Run: headless pygame with SDL's dummy video driver; simulated clock (each Clock.tick advances the game by its frame time, no real sleeping); random seed 0; keys injected as events and as key.get_pressed() state; no mouse input.
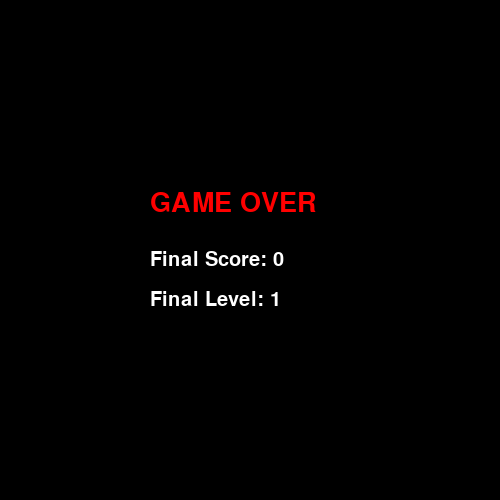
Frame 1 of 1 · flips 1–60 · no input (game ended)

The pygame program that drew these frames:

import pygame
import sys
import random
import time

# Initialize pygame
pygame.init()

# Game Constants
SCREEN_WIDTH, SCREEN_HEIGHT = 500, 500
CELL_SIZE = 20
INITIAL_SPEED = 10

# Colors
WHITE = (255, 255, 255)
GREEN = (0, 255, 0)
RED = (255, 0, 0)
BLUE = (0, 0, 255)
BLACK = (0, 0, 0)
YELLOW = (255, 255, 0)
PURPLE = (128, 0, 128)

# Set up display
screen = pygame.display.set_mode((SCREEN_WIDTH, SCREEN_HEIGHT))
pygame.display.set_caption("Enhanced Snake Game")
clock = pygame.time.Clock()

# Fonts
font = pygame.font.SysFont("Verdana", 20)

class Food:
    """Class to represent food items with different weights and timers"""
    def __init__(self, snake):
        self.types = [
            {"color": RED, "weight": 1, "lifetime": 0},       # Normal food (no timer)
            {"color": YELLOW, "weight": 2, "lifetime": 5},    # Bonus food (disappears after 5 seconds)
            {"color": PURPLE, "weight": 3, "lifetime": 3}     # Super food (disappears after 3 seconds)
        ]
        self.generate(snake)
    
    def generate(self, snake):
        """Generate new food at random position"""
        while True:
            x = random.randint(0, (SCREEN_WIDTH // CELL_SIZE) - 1) * CELL_SIZE
            y = random.randint(0, (SCREEN_HEIGHT // CELL_SIZE) - 1) * CELL_SIZE
            if (x, y) not in snake:
                self.type = random.choices(self.types, weights=[70, 20, 10])[0]  # Weighted random selection
                self.position = (x, y)
                self.spawn_time = time.time()
                break
    
    def should_disappear(self):
        """Check if timed food should disappear"""
        if self.type["lifetime"] > 0:
            return time.time() - self.spawn_time > self.type["lifetime"]
        return False
    
    def draw(self):
        """Draw the food on screen"""
        pygame.draw.rect(screen, self.type["color"], 
                         pygame.Rect(self.position[0], self.position[1], CELL_SIZE, CELL_SIZE))

def draw_snake(snake):
    """Draw the snake on screen"""
    for segment in snake:
        pygame.draw.rect(screen, GREEN, pygame.Rect(segment[0], segment[1], CELL_SIZE, CELL_SIZE))

def game_over_screen(score, level):
    """Display game over screen with final stats"""
    screen.fill(BLACK)
    game_over_font = pygame.font.SysFont("Verdana", 40)
    stats_font = pygame.font.SysFont("Verdana", 30)
    
    game_over_text = game_over_font.render("GAME OVER", True, RED)
    score_text = stats_font.render(f"Final Score: {score}", True, WHITE)
    level_text = stats_font.render(f"Final Level: {level}", True, WHITE)
    
    screen.blit(game_over_text, (SCREEN_WIDTH//2 - 100, SCREEN_HEIGHT//2 - 60))
    screen.blit(score_text, (SCREEN_WIDTH//2 - 100, SCREEN_HEIGHT//2))
    screen.blit(level_text, (SCREEN_WIDTH//2 - 100, SCREEN_HEIGHT//2 + 40))
    
    pygame.display.update()
    time.sleep(3)
    pygame.quit()
    sys.exit()

# Initialize game state
snake = [(100, 100), (80, 100), (60, 100)]
direction = (CELL_SIZE, 0)
food = Food(snake)
score = 0
level = 1
speed = INITIAL_SPEED
food_timer = 0

# Game loop
running = True
while running:
    screen.fill(BLACK)
    
    # Event handling
    for event in pygame.event.get():
        if event.type == pygame.QUIT:
            running = False
    
    # Handle keyboard input for direction changes
    keys = pygame.key.get_pressed()
    if keys[pygame.K_UP] and direction != (0, CELL_SIZE):
        direction = (0, -CELL_SIZE)
    elif keys[pygame.K_DOWN] and direction != (0, -CELL_SIZE):
        direction = (0, CELL_SIZE)
    elif keys[pygame.K_LEFT] and direction != (CELL_SIZE, 0):
        direction = (-CELL_SIZE, 0)
    elif keys[pygame.K_RIGHT] and direction != (-CELL_SIZE, 0):
        direction = (CELL_SIZE, 0)
    
    # Move snake by adding new head and removing tail (unless food is eaten)
    new_head = (snake[0][0] + direction[0], snake[0][1] + direction[1])
    
    # Check for collisions with walls or self
    if (new_head in snake or
        new_head[0] < 0 or new_head[0] >= SCREEN_WIDTH or
        new_head[1] < 0 or new_head[1] >= SCREEN_HEIGHT):
        game_over_screen(score, level)
    
    snake.insert(0, new_head)
    
    # Check if snake eats food
    if new_head == food.position:
        score += food.type["weight"]
        
        # Level up every 5 points (regardless of food weight)
        if score // 5 >= level:
            level += 1
            speed += 2
        
        food = Food(snake)  # Generate new food
    else:
        snake.pop()  # Remove tail if no food eaten
    
    # Check if food should disappear (for timed food)
    if food.should_disappear():
        food = Food(snake)
    
    # Draw food (with appropriate color based on type)
    food.draw()
    
    # Draw snake
    draw_snake(snake)
    
    # Display game information
    score_text = font.render(f"Score: {score}", True, WHITE)
    level_text = font.render(f"Level: {level}", True, WHITE)
    food_weight_text = font.render(f"Food Value: {food.type['weight']}", True, food.type["color"])
    
    # Show timer for timed food
    if food.type["lifetime"] > 0:
        remaining_time = max(0, food.type["lifetime"] - (time.time() - food.spawn_time))
        timer_text = font.render(f"Time: {remaining_time:.1f}s", True, WHITE)
        screen.blit(timer_text, (SCREEN_WIDTH - 100, 10))
    
    screen.blit(score_text, (10, 10))
    screen.blit(level_text, (10, 40))
    screen.blit(food_weight_text, (10, 70))
    
    pygame.display.update()
    clock.tick(speed)

pygame.quit()
sys.exit()
